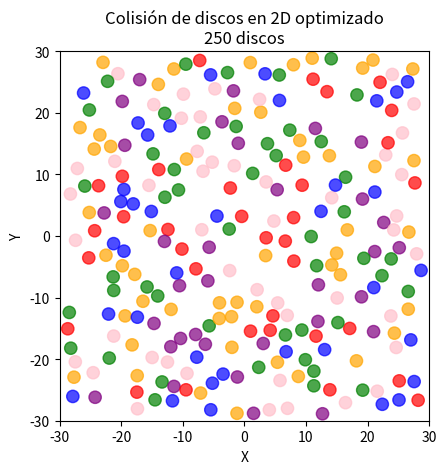
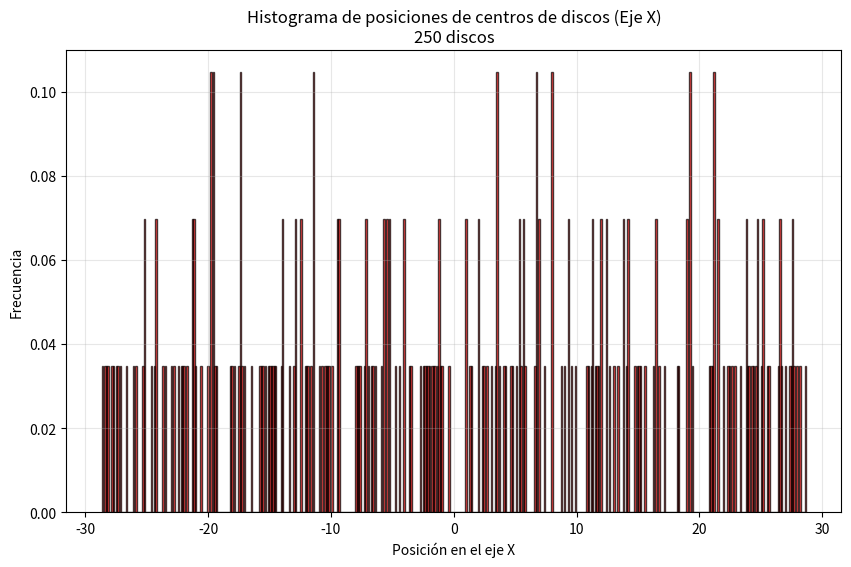

Here is the Python script that generated these plots, in order:
#!/usr/bin/env python

import numpy as np
import matplotlib.pyplot as plt
import matplotlib.animation as animation
import matplotlib.patches as patches
import random

class Disco:
    """
    Clase utilizada para representar un disco.

    """

    def __init__(self, x_pos, y_pos, radio, color, x_vel, y_vel):
        """"""
        self.x_pos = x_pos
        self.y_pos = y_pos
        self.radio = radio
        self.color = color
        self.x_vel = x_vel
        self.y_vel = y_vel
        self.x_poss = [x_pos]  

    def move(self, dt):        
        """"""
        self.x_pos += self.x_vel * dt 
        self.y_pos += self.y_vel * dt
        self.x_poss.append(self.x_pos)
          

    def check_colisionPared(self, ancho, altura):
        """"""
        # Verificar colisión bordes laterales
        if self.x_pos - self.radio <= -ancho / 2:
            self.x_vel = abs(self.x_vel)  # Rebote positivo
            self.x_pos = -ancho / 2 + self.radio + ancho/1000
            self.x_poss[-1] = self.x_pos
        elif self.x_pos + self.radio >= ancho / 2:
            self.x_vel = -abs(self.x_vel)  # Rebote negativo
            self.x_pos = ancho / 2 - self.radio - ancho/1000
            self.x_poss[-1] = self.x_pos
        # Verificar colisión con bordes superiores e inferiores
        if self.y_pos - self.radio <= -altura / 2:
            self.y_vel = abs(self.y_vel)
            self.y_pos = -altura / 2 + self.radio + altura/1000
        elif self.y_pos + self.radio >= altura / 2:
            self.y_vel = -abs(self.y_vel)
            self.y_pos = altura / 2 - self.radio - altura/1000

    def colisionDiscos(self, otro_disco):
        """"""
        dx = otro_disco.x_pos - self.x_pos
        dy = otro_disco.y_pos - self.y_pos
        distancia = np.sqrt(dx**2 + dy**2)

        if distancia <= (self.radio + otro_disco.radio) and distancia > 0:
            # Convirtiendo la velocidad a coordenadas polares
            # Vector radial unitario
            rx = dx / distancia # cos(θ)
            ry = dy / distancia # sen(θ) 
            # Vector angular (theta) unitario
            tx = -ry # -sen(θ)
            ty = rx # cos(θ)

            # Cambio para el disco 1
            v1r = self.x_vel * rx + self.y_vel * ry
            v1t = self.x_vel * tx + self.y_vel * ty
            # Cambio para el disco 2
            v2r = otro_disco.x_vel * rx + otro_disco.y_vel * ry
            v2t = otro_disco.x_vel * tx + otro_disco.y_vel * ty
            
            # En colisión elástica de masas iguales, las velocidades radiales se intercambian
            v1r_new = v2r
            v2r_new = v1r
            # Las velocidades angulares se mantienen
            v1t_new = v1t
            v2t_new = v2t
            
            # Convertir de nuevo a coordenadas cartesianas
            self.x_vel = v1r_new * rx + v1t_new * tx
            self.y_vel = v1r_new * ry + v1t_new * ty
            otro_disco.x_vel = v2r_new * rx + v2t_new * tx
            otro_disco.y_vel = v2r_new * ry + v2t_new * ty
            
            # Separar discos para evitar superposición
            overlap = (self.radio + otro_disco.radio - distancia) / 2.0
            self.x_pos -= overlap * rx
            self.y_pos -= overlap * ry
            otro_disco.x_pos += overlap * rx
            otro_disco.y_pos += overlap * ry
            
            #Actualizar historial de posiciones
            self.x_poss[-1] = self.x_pos
            otro_disco.x_poss[-1] = otro_disco.x_pos
            
            return True
        return False

class DiscoSimulation:
    
    def __init__(self, N, height, width, radio, dt):
        """"""
        self.N = N  
        self.altura = height
        self.ancho = width
        self.radio = radio
        self.pasoTemp = dt
        self.discos = []

    def creacionDiscos(self):
        """"""
        Max = 1000
        for i in range(self.N):
            for intento in range(Max):
                    x_pos = random.uniform(-self.ancho / 2 + self.radio, self.ancho / 2 - self.radio)
                    y_pos = random.uniform(-self.altura / 2 + self.radio, self.altura / 2 - self.radio)
                    color = random.choice(['red', 'blue', 'green', 'pink', 'purple', 'orange'])
                    x_vel = random.uniform(-3, 3)
                    y_vel = random.uniform(-3, 3)
                    
                    # Asegurar velocidad mínima
                    while abs(x_vel) < 0.5 and abs(y_vel) < 0.5:
                        x_vel = random.uniform(-3, 3)
                        y_vel = random.uniform(-3, 3)

                    disco = Disco(x_pos, y_pos, self.radio, color, x_vel, y_vel)
                    
                    # Verificar colisiones con discos existentes
                    colision = False
                    for other in self.discos:
                        dist = np.sqrt((disco.x_pos - other.x_pos)**2 + (disco.y_pos - other.y_pos)**2)
                        if dist < disco.radio + other.radio:
                            colision = True
                            break
                    
                    if not colision:
                        self.discos.append(disco)
                        break
                    elif intento == Max - 1:
                        print(f"Advertencia: No se pudo colocar el disco {i+1} después de {Max} intentos")

    def check_ColisionDisco(self):
       tam_celda = 2 * self.radio  # tamaño ideal para hashing según busqueda en internet
       grid = {}

       # Insertar discos en celdas
       for i, d in enumerate(self.discos):
           celda_x = int(d.x_pos // tam_celda)
           celda_y = int(d.y_pos // tam_celda)
           celda = (celda_x, celda_y)

           if celda not in grid:
               grid[celda] = []
           grid[celda].append(i)

       # Celdas vecinas (como si fuera una matriz)
       vecinos = [
           (0, 0), (1, 0), (-1, 0),
           (0, 1), (0, -1),
           (1, 1), (1, -1),
           (-1, 1), (-1, -1),
       ]

       # Detectar colisiones solo con discos cercanos
       for celda, lista_indices in grid.items():
           for dx, dy in vecinos:
                celda_vecina = (celda[0] + dx, celda[1] + dy)         
                if celda_vecina in grid:
                   indices_vecinos = grid[celda_vecina]
                   for i in lista_indices:
                     for j in indices_vecinos:
                        if i < j:  # evitar doble cálculo
                            self.discos[i].colisionDiscos(self.discos[j])

    def animarMovimiento(self):
        """"""
        fig, ax = plt.subplots()
        ax.set_xlim(-self.ancho / 2, self.ancho / 2)
        ax.set_ylim(-self.altura / 2, self.altura / 2)
        ax.set_aspect('equal')
        ax.set_title(f'Colisión de discos en 2D optimizado\n{self.N} discos')
        ax.set_xlabel('X')
        ax.set_ylabel('Y')

        patches_list = []
        for disco in self.discos:
            circle = patches.Circle((disco.x_pos, disco.y_pos), radius=disco.radio, color=disco.color, alpha=0.7)
            ax.add_patch(circle)
            patches_list.append(circle)

        def init():
            return patches_list
        
        def animar(i):
            # Mover todos los discos
            for disco in self.discos:
                disco.move(self.pasoTemp)
                disco.check_colisionPared(self.ancho, self.altura)

            # Verificar colisiones entre discos 
            self.check_ColisionDisco()

            # Actualizar posiciones visuales
            for idx, disco in enumerate(self.discos):
                patches_list[idx].center = (disco.x_pos, disco.y_pos)

            return patches_list

        ani = animation.FuncAnimation(fig, animar, init_func=init, frames=500, interval=10, blit=True, repeat=True)
        plt.show()


    def histograma(self, bins = 50):
        """"""
        posiciones_x = []

        for disco in self.discos:
            posiciones_x.extend(disco.x_poss)

        plt.figure(figsize=(10, 6))
        plt.hist(posiciones_x, bins=bins, density=True, alpha=0.7, color='red', edgecolor='black')
        
        plt.xlabel('Posición en el eje X')
        plt.ylabel('Frecuencia')
        plt.title(f'Histograma de posiciones de centros de discos (Eje X)\n{self.N} discos')
        plt.grid(True, alpha=0.3)
        
        plt.show() 


sim = DiscoSimulation(250, 60, 60, 1, 0.03)
sim.creacionDiscos()
sim.animarMovimiento()
sim.histograma(500)
